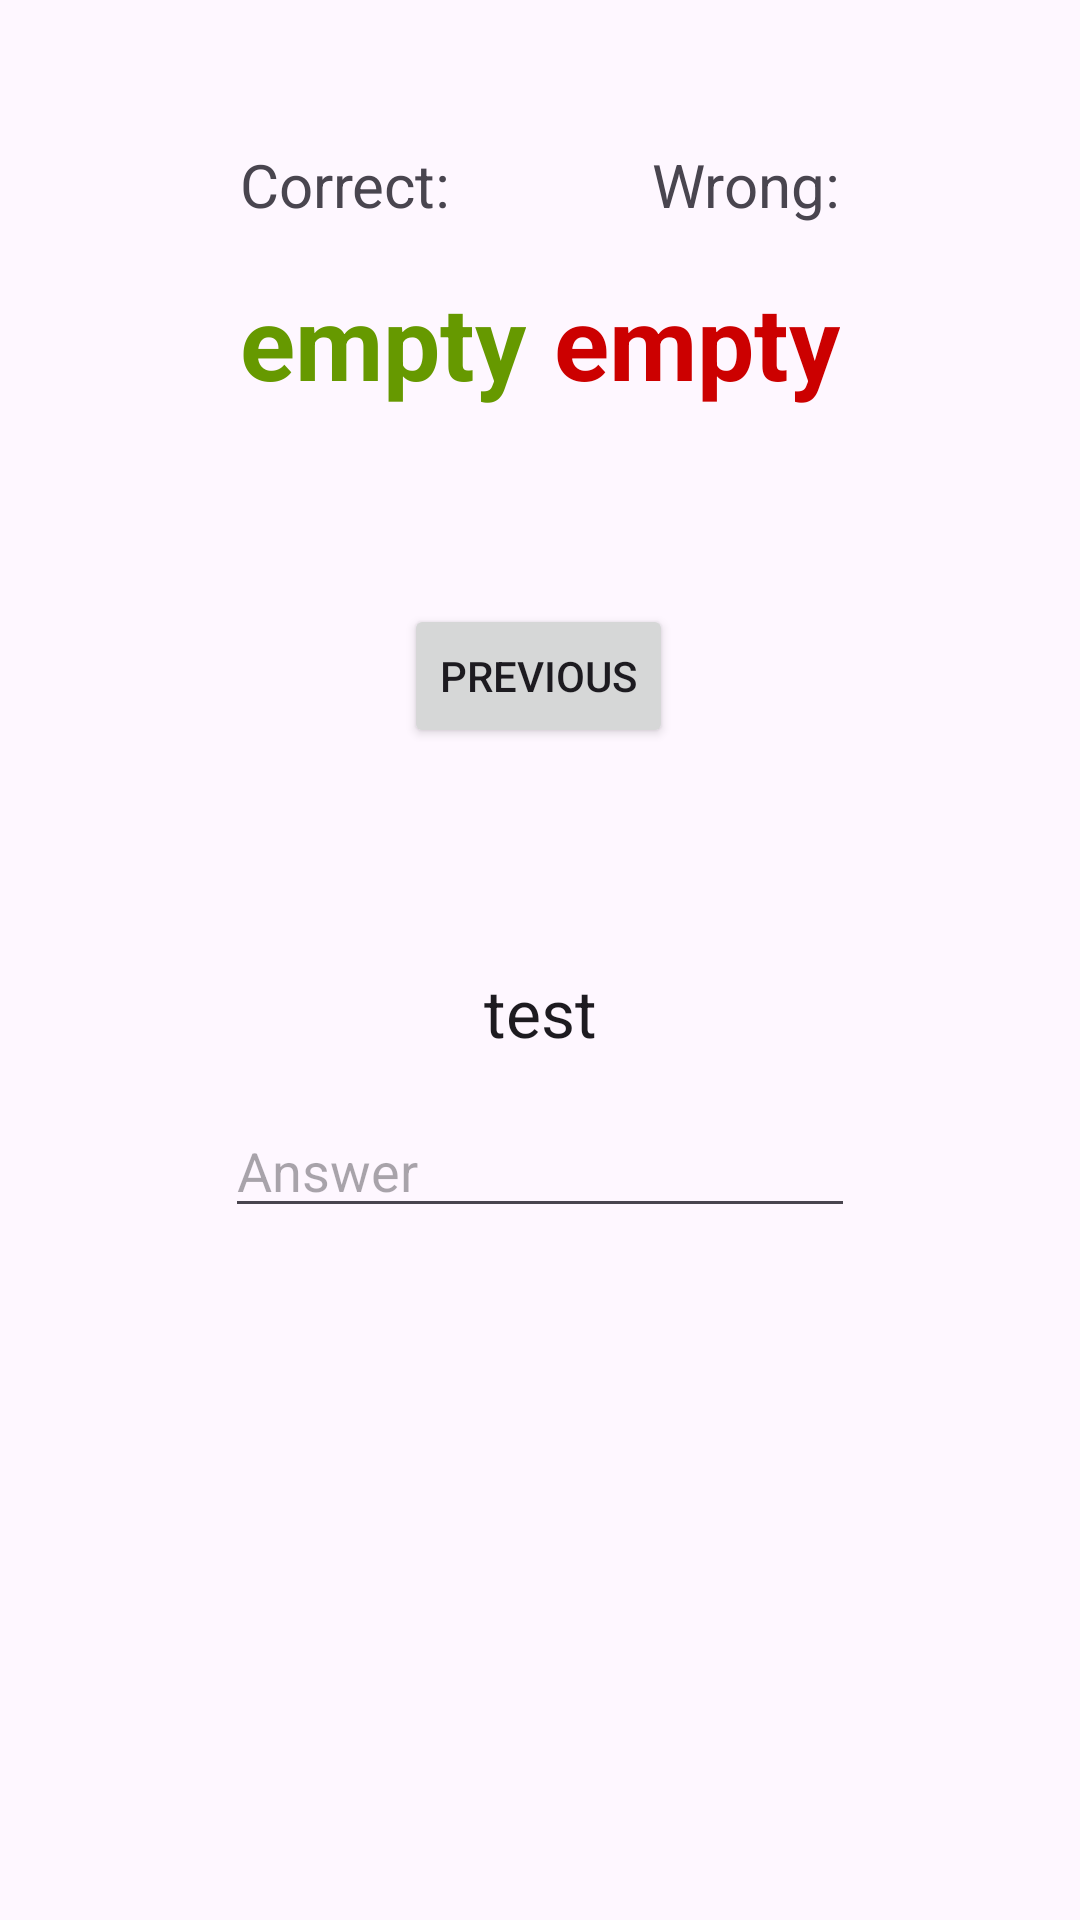

Write the Android layout XML for this screen, with the resource values it uses.
<!-- AndroidManifest.xml: application theme Theme.Mathsapp -->
<!-- res/layout/fragment_second.xml -->
<?xml version="1.0" encoding="utf-8"?>
<androidx.core.widget.NestedScrollView xmlns:android="http://schemas.android.com/apk/res/android"
    xmlns:app="http://schemas.android.com/apk/res-auto"
    xmlns:tools="http://schemas.android.com/tools"
    android:layout_width="match_parent"
    android:layout_height="match_parent"
    tools:context=".SecondFragment">

    <androidx.constraintlayout.widget.ConstraintLayout
        android:layout_width="match_parent"
        android:layout_height="match_parent"
        android:padding="16dp">

        <Button
            android:id="@+id/button_second"
            android:layout_width="wrap_content"
            android:layout_height="wrap_content"
            android:layout_marginTop="128dp"
            android:text="@string/previous"
            app:layout_constraintBottom_toTopOf="@id/textview_second"
            app:layout_constraintEnd_toEndOf="parent"
            app:layout_constraintHorizontal_bias="0.498"
            app:layout_constraintStart_toStartOf="parent"
            app:layout_constraintTop_toTopOf="parent" />

        <TextView
            android:id="@+id/textview_second"
            android:layout_width="wrap_content"
            android:layout_height="wrap_content"
            android:layout_marginTop="16dp"
            android:text="test"
            android:textAppearance="@style/TextAppearance.AppCompat.Large"
            app:layout_constraintBottom_toBottomOf="parent"
            app:layout_constraintEnd_toEndOf="parent"
            app:layout_constraintStart_toStartOf="parent"
            app:layout_constraintTop_toBottomOf="@id/button_second" />

        <EditText
            android:id="@+id/editAnswer"
            android:layout_width="wrap_content"
            android:layout_height="wrap_content"
            android:layout_marginStart="32dp"
            android:layout_marginTop="16dp"
            android:layout_marginEnd="32dp"
            android:ems="10"
            android:hint="Answer"
            android:inputType="numberSigned"
            app:layout_constraintEnd_toEndOf="parent"
            app:layout_constraintStart_toStartOf="parent"
            app:layout_constraintTop_toBottomOf="@+id/textview_second" />

        <TextView
            android:id="@+id/correct"
            android:layout_width="wrap_content"
            android:layout_height="wrap_content"
            android:layout_marginStart="64dp"
            android:layout_marginTop="32dp"
            android:text="Correct:"
            android:textSize="20sp"
            app:layout_constraintStart_toStartOf="parent"
            app:layout_constraintTop_toTopOf="parent" />

        <TextView
            android:id="@+id/wrong"
            android:layout_width="wrap_content"
            android:layout_height="wrap_content"
            android:layout_marginTop="32dp"
            android:layout_marginEnd="64dp"
            android:text="Wrong:"
            android:textSize="20sp"
            app:layout_constraintEnd_toEndOf="parent"
            app:layout_constraintTop_toTopOf="parent" />

        <TextView
            android:id="@+id/correct_num"
            android:layout_width="wrap_content"
            android:layout_height="wrap_content"
            android:layout_marginStart="64dp"
            android:layout_marginTop="16dp"
            android:text="empty"
            android:textColor="@android:color/holo_green_dark"
            android:textSize="34sp"
            android:textStyle="bold"
            app:layout_constraintStart_toStartOf="parent"
            app:layout_constraintTop_toBottomOf="@+id/correct" />

        <TextView
            android:id="@+id/wrong_num"
            android:layout_width="wrap_content"
            android:layout_height="wrap_content"
            android:layout_marginTop="16dp"
            android:layout_marginEnd="64dp"
            android:text="empty"
            android:textColor="@android:color/holo_red_dark"
            android:textSize="34sp"
            android:textStyle="bold"
            app:layout_constraintEnd_toEndOf="parent"
            app:layout_constraintTop_toBottomOf="@+id/wrong" />
    </androidx.constraintlayout.widget.ConstraintLayout>
</androidx.core.widget.NestedScrollView>
<!-- resources referenced by this layout -->
<resources>
  <string name="previous">Previous</string>
  <style name="Theme.Mathsapp" parent="Base.Theme.Mathsapp" />
  <style name="Base.Theme.Mathsapp" parent="Theme.Material3.DayNight.NoActionBar">
          
          
      </style>
</resources>
